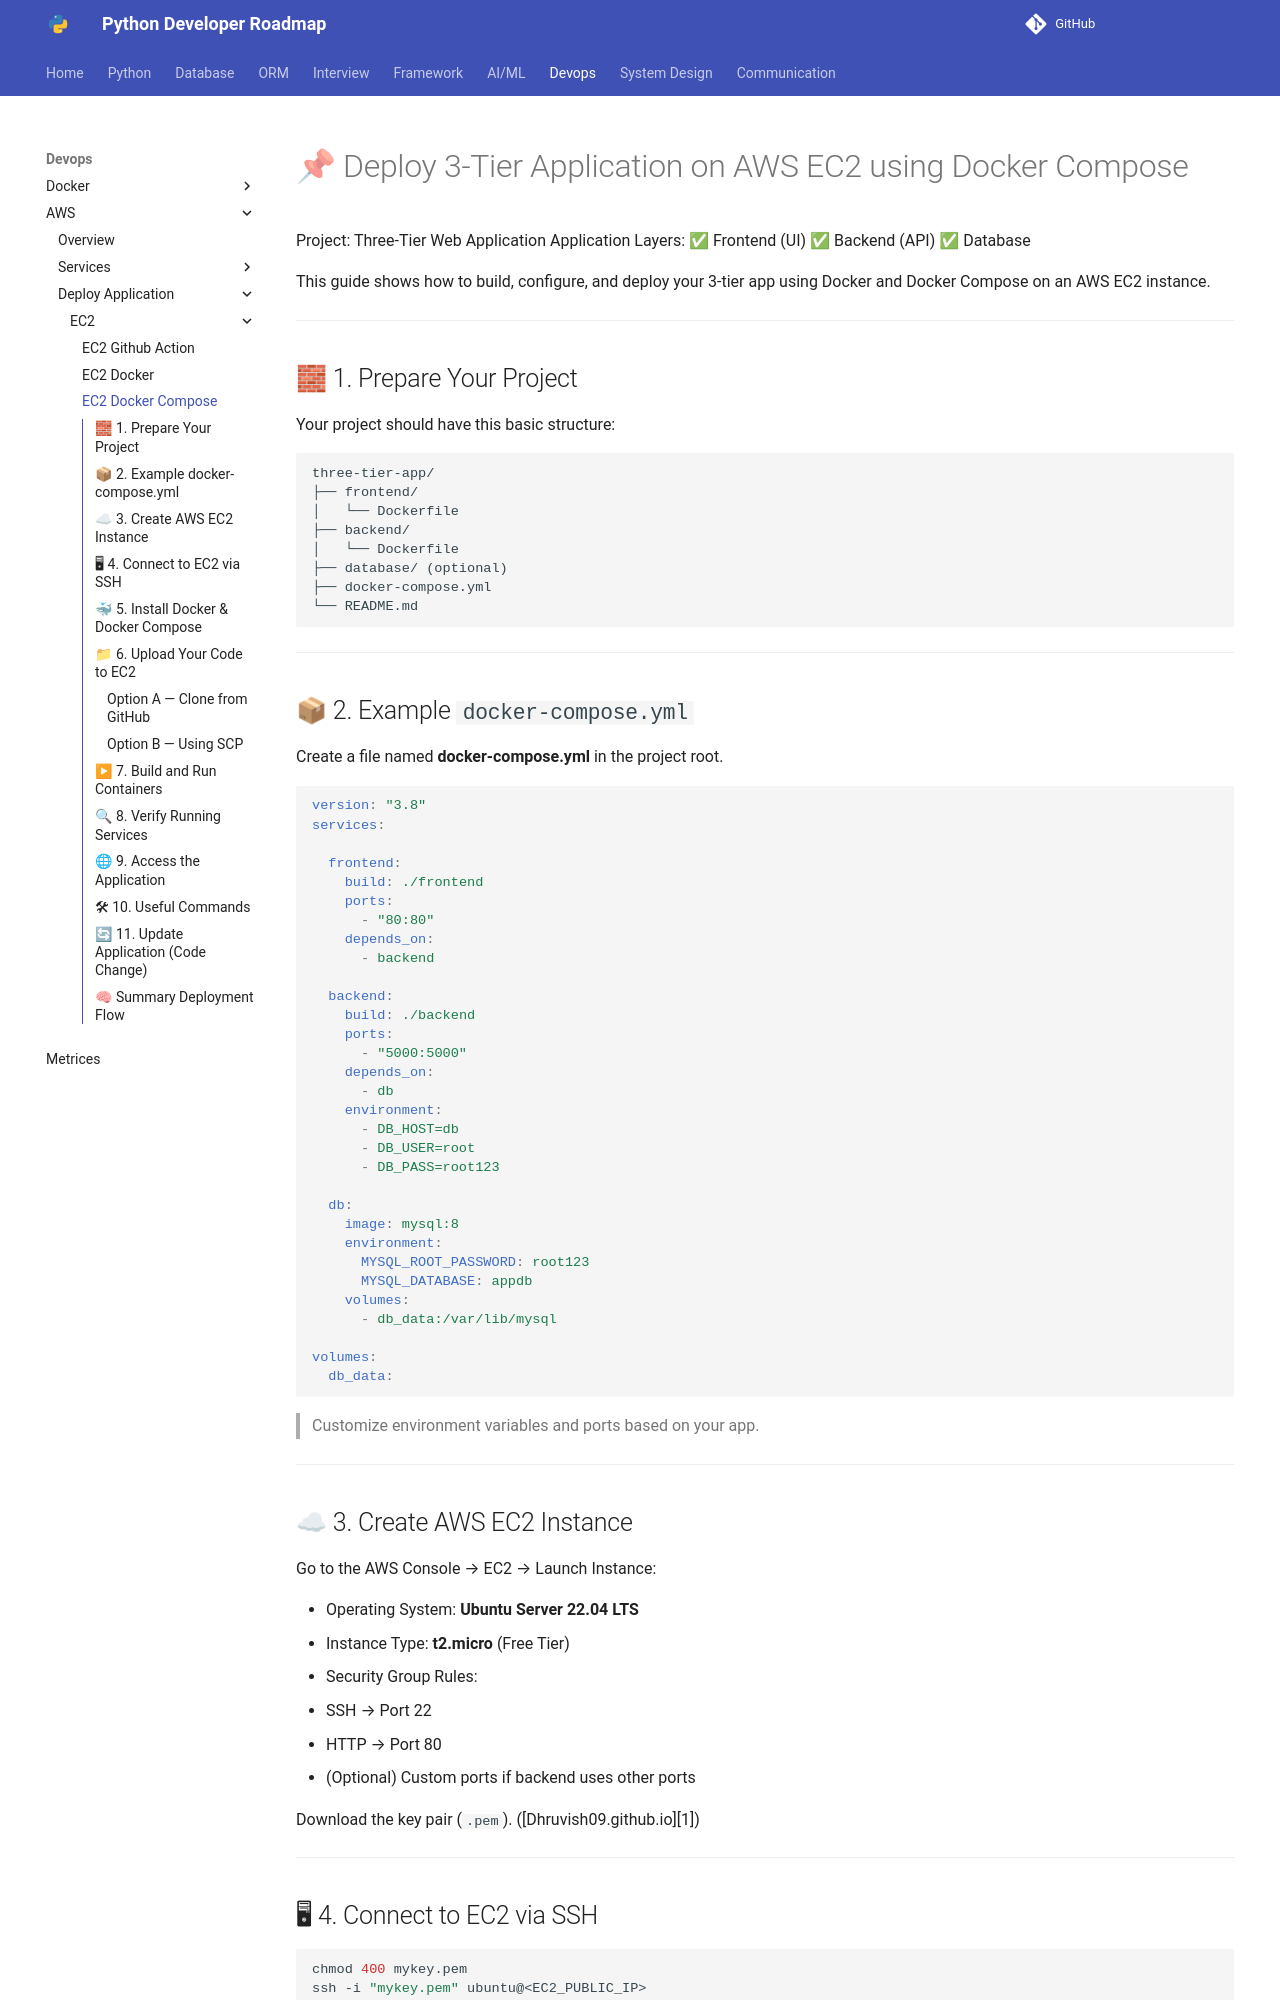

repository: Dhruvish09/developer-roadmap · page: Devops/AWS/Deploy_Application/EC2/Docker_Compose_EC2.html · generator: mkdocs

# 📌 Deploy 3-Tier Application on AWS EC2 using Docker Compose

Project: Three-Tier Web Application
Application Layers:
✅ Frontend (UI)
✅ Backend (API)
✅ Database

This guide shows how to build, configure, and deploy your 3-tier app using Docker and Docker Compose on an AWS EC2 instance.

---

## 🧱 1. Prepare Your Project

Your project should have this basic structure:

```
three-tier-app/
├── frontend/
│   └── Dockerfile
├── backend/
│   └── Dockerfile
├── database/ (optional)
├── docker-compose.yml
└── README.md
```

---

## 📦 2. Example `docker-compose.yml`

Create a file named **docker-compose.yml** in the project root.

```yaml
version: "3.8"
services:

  frontend:
    build: ./frontend
    ports:
      - "80:80"
    depends_on:
      - backend

  backend:
    build: ./backend
    ports:
      - "5000:5000"
    depends_on:
      - db
    environment:
      - DB_HOST=db
      - DB_USER=root
      - DB_PASS=root123

  db:
    image: mysql:8
    environment:
      MYSQL_ROOT_PASSWORD: root123
      MYSQL_DATABASE: appdb
    volumes:
      - db_data:/var/lib/mysql

volumes:
  db_data:
```

> Customize environment variables and ports based on your app.

---

## ☁ 3. Create AWS EC2 Instance

Go to the AWS Console → EC2 → Launch Instance:

* Operating System: **Ubuntu Server 22.04 LTS**
* Instance Type: **t2.micro** (Free Tier)
* Security Group Rules:

  * SSH → Port 22
  * HTTP → Port 80
  * (Optional) Custom ports if backend uses other ports

Download the key pair (`.pem`). ([Dhruvish09.github.io][1])

---
